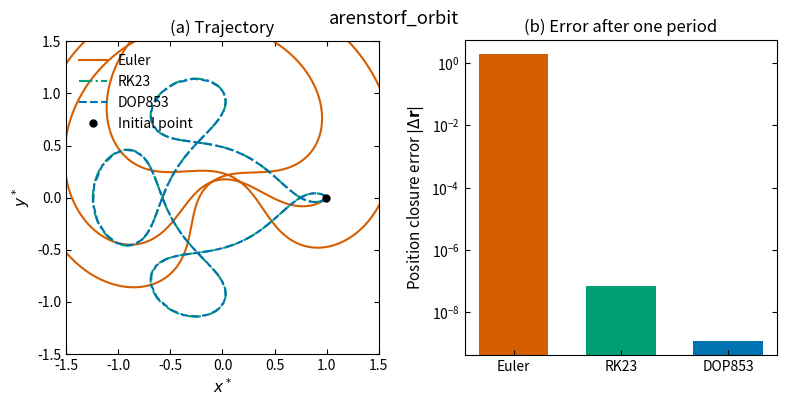

The script that saved this image:
import numpy as np
import matplotlib.pyplot as plt
from scipy.integrate import solve_ivp

plt.rcParams.update({
    'savefig.dpi': 300,
    'figure.figsize': (6.4, 4.0),
    'font.size': 11,
    'axes.titlesize': 12,
    'axes.labelsize': 11,
    'xtick.labelsize': 10,
    'ytick.labelsize': 10,
    'legend.fontsize': 10,
    'xtick.direction': 'in',
    'ytick.direction': 'in',
    'xtick.top': True,
    'ytick.right': True,
    'axes.linewidth': 0.8,
    'lines.linewidth': 1.5,
    'lines.markersize': 5,
    'axes.grid': False,
    'axes.unicode_minus': False,
})

mu = 0.012277471
mu_prime = 1.0 - mu
period = 17.06521656
state0 = np.array([0.994, 0.0, 0.0, -2.001585106])


def derivative(_, state):
    x, y, vx, vy = state
    r1 = np.sqrt((x + mu) ** 2 + y ** 2)
    r2 = np.sqrt((x - mu_prime) ** 2 + y ** 2)
    ax = x + 2.0 * vy - mu_prime * (x + mu) / r1 ** 3 - mu * (x - mu_prime) / r2 ** 3
    ay = y - 2.0 * vx - mu_prime * y / r1 ** 3 - mu * y / r2 ** 3
    return np.array([vx, vy, ax, ay])


def explicit_euler(steps):
    dt = period / steps
    states = np.empty((steps + 1, 4))
    states[0] = state0
    for i in range(steps):
        states[i + 1] = states[i] + dt * derivative(i * dt, states[i])
    return states


euler_steps = 24000
euler = explicit_euler(euler_steps)
solutions = {
    'RK23': solve_ivp(derivative, (0.0, period), state0, method='RK23',
                      rtol=1e-9, atol=1e-12),
    'DOP853': solve_ivp(derivative, (0.0, period), state0, method='DOP853',
                        rtol=1e-9, atol=1e-12),
}

closure_errors = {
    'Euler': np.linalg.norm(euler[-1, :2] - state0[:2]),
    **{name: np.linalg.norm(sol.y[:2, -1] - state0[:2])
       for name, sol in solutions.items()},
}

fig, axes = plt.subplots(1, 2, figsize=(8.0, 4.0))
ax = axes[0]
ax.plot(euler[:, 0], euler[:, 1], color='#D55E00', linestyle='-', label='Euler')
ax.plot(solutions['RK23'].y[0], solutions['RK23'].y[1],
        color='#009E73', linestyle='-.', label='RK23')
ax.plot(solutions['DOP853'].y[0], solutions['DOP853'].y[1],
        color='#0072B2', linestyle='--', label='DOP853')
ax.plot(state0[0], state0[1], 'ko', label='Initial point')
ax.set_xlim(-1.5, 1.5)
ax.set_ylim(-1.5, 1.5)
ax.set_aspect('equal')
ax.set_xlabel(r'$x^*$')
ax.set_ylabel(r'$y^*$')
ax.set_title('(a) Trajectory')
ax.legend(frameon=False, loc='upper left')

ax = axes[1]
names = list(closure_errors)
values = [closure_errors[name] for name in names]
colors = ['#D55E00', '#009E73', '#0072B2']
ax.bar(names, values, color=colors, width=0.65)
ax.set_yscale('log')
ax.set_ylabel(r'Position closure error $|\Delta \mathbf{r}|$')
ax.set_title('(b) Error after one period')
ax.tick_params(axis='x', top=False)

plt.tight_layout()
plt.suptitle('arenstorf_orbit')

print('Arenstorf diagnostics:')
print(f'  Euler: steps={euler_steps}, closure={closure_errors["Euler"]:.6e}')
for name, sol in solutions.items():
    print(f'  {name}: accepted_steps={len(sol.t) - 1}, nfev={sol.nfev}, '
          f'closure={closure_errors[name]:.6e}')

plt.show()
